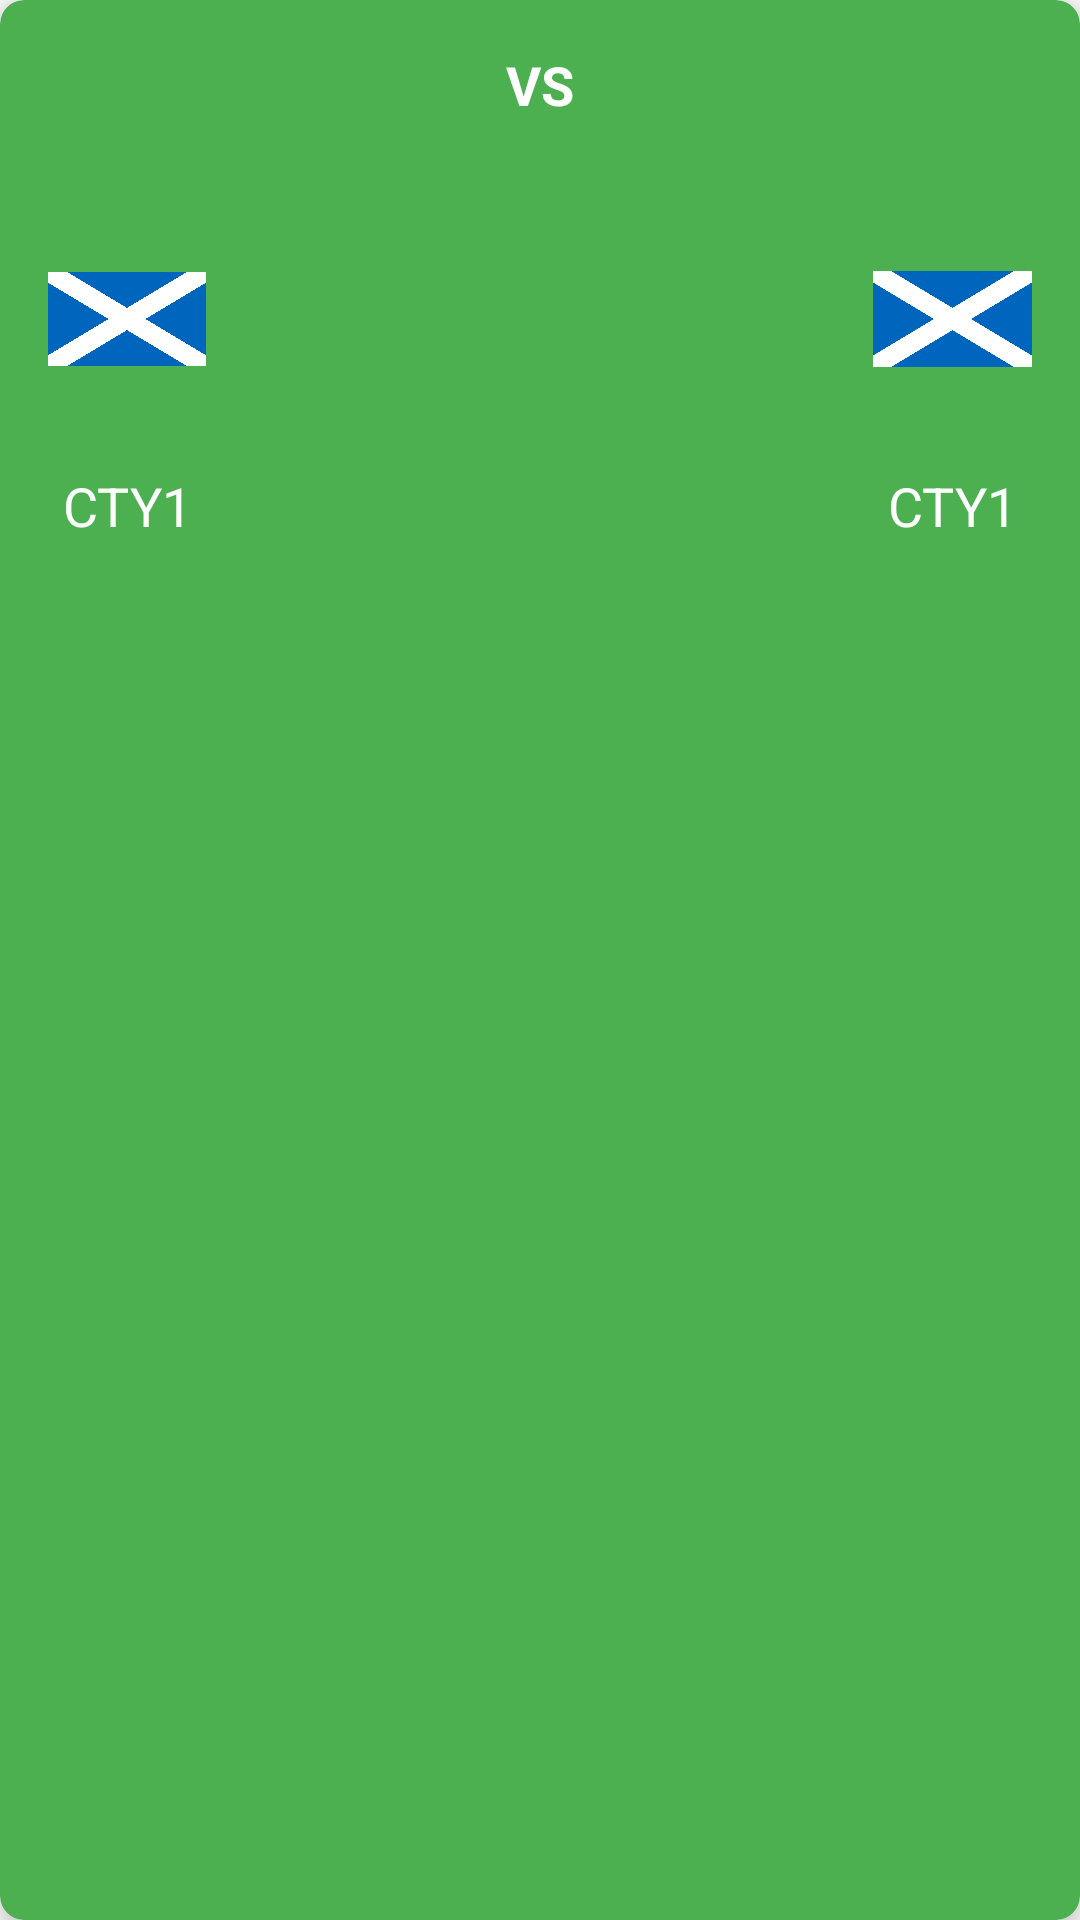

Write the Android layout XML for this screen, with the resource values it uses.
<!-- AndroidManifest.xml: application theme Theme.CricLive -->
<!-- res/layout/list_fixture.xml -->
<?xml version="1.0" encoding="utf-8"?>
<androidx.cardview.widget.CardView xmlns:android="http://schemas.android.com/apk/res/android"
    android:layout_width="match_parent"
    android:layout_height="wrap_content"
    android:id="@+id/cardView"
    xmlns:app="http://schemas.android.com/apk/res-auto"
    android:layout_margin="8dp"
    app:cardBackgroundColor="@color/green"
    app:cardCornerRadius="8dp"
    app:cardElevation="8dp">
    <LinearLayout
        android:orientation="vertical"
        android:layout_margin="8dp"
        android:background="@android:color/transparent"
        android:layout_width="match_parent"
        android:layout_height="wrap_content">
        <TextView
            android:id="@+id/textView_match_title"
            android:padding="8dp"
            android:text="VS"
            android:textAlignment="center"
            android:textSize="18sp"
            android:textStyle="bold"
            android:textColor="@color/white"
            android:singleLine="true"
            android:ellipsize="marquee"
            android:marqueeRepeatLimit="marquee_forever"
            android:scrollHorizontally="true"
            android:layout_width="match_parent"
            android:layout_height="wrap_content"/>
        <LinearLayout
            android:orientation="horizontal"
            android:weightSum="5"
            android:gravity="center"
            android:background="@android:color/transparent"
            android:layout_width="match_parent"
            android:layout_height="wrap_content">
            <LinearLayout
                android:orientation="vertical"
                android:layout_width="0dp"
                android:padding="8dp"
                android:layout_height="wrap_content"
                android:layout_weight="1">
                <ImageView
                    android:id="@+id/imageView_flag1"
                    android:layout_width="match_parent"
                    android:layout_height="100dp"
                    android:src="@drawable/flag" />
                <TextView
                    android:id="@+id/textView_country_name_one"
                    android:textColor="@color/white"
                    android:text="CTY1"
                    android:textAlignment="center"
                    android:textSize="18sp"
                    android:layout_width="match_parent"
                    android:layout_height="wrap_content"/>
            </LinearLayout>
            <LinearLayout
                android:layout_width="0dp"
                android:orientation="vertical"
                android:gravity="center"
                android:layout_height="match_parent"
                android:layout_weight="3"
                android:padding="8dp">
                <TextView
                    android:id="@+id/textView_status"
                    android:textAlignment="center"
                    android:textColor="@color/white"
                    android:singleLine="true"
                    android:ellipsize="marquee"
                    android:marqueeRepeatLimit="marquee_forever"
                    android:scrollHorizontally="true"
                    android:textSize="18sp"
                    android:layout_width="match_parent"
                    android:layout_height="wrap_content"/>
                <TextView
                    android:id="@+id/textView_time"
                    android:textAlignment="center"
                    android:textColor="@color/white"
                    android:textSize="16sp"
                    android:singleLine="true"
                    android:ellipsize="marquee"
                    android:marqueeRepeatLimit="marquee_forever"
                    android:scrollHorizontally="true"
                    android:layout_width="match_parent"
                    android:layout_height="wrap_content"/>
                <TextView
                    android:id="@+id/textView_venue"
                    android:textAlignment="center"
                    android:textColor="@color/white"
                    android:singleLine="true"
                    android:ellipsize="marquee"
                    android:marqueeRepeatLimit="marquee_forever"
                    android:scrollHorizontally="true"
                    android:textSize="16sp"
                    android:layout_width="match_parent"
                    android:layout_height="wrap_content"/>
                <TextView
                    android:id="@+id/textView_result"
                    android:textAlignment="center"
                    android:textColor="@color/white"
                    android:singleLine="true"
                    android:ellipsize="marquee"
                    android:marqueeRepeatLimit="marquee_forever"
                    android:scrollHorizontally="true"
                    android:textSize="16sp"
                    android:layout_width="match_parent"
                    android:layout_height="wrap_content"/>
            </LinearLayout>
            <LinearLayout
                android:orientation="vertical"
                android:layout_width="0dp"
                android:padding="8dp"
                android:layout_height="wrap_content"
                android:layout_weight="1">
                <ImageView
                    android:id="@+id/imageView_flag2"
                    android:layout_width="match_parent"
                    android:layout_height="100dp"
                    android:src="@drawable/flag" />
                <TextView
                    android:id="@+id/textView_country_name_two"
                    android:textColor="@color/white"
                    android:text="CTY1"
                    android:textSize="18sp"
                    android:textAlignment="center"
                    android:layout_width="match_parent"
                    android:layout_height="wrap_content"/>
            </LinearLayout>
        </LinearLayout>
    </LinearLayout>

</androidx.cardview.widget.CardView>
<!-- resources referenced by this layout -->
<resources>
  <color name="green">#4CAF50</color>
  <color name="white">#FFFFFFFF</color>
  <!-- drawable flag: jpg bitmap (drawable, 54256 bytes) -->
  <style name="Theme.CricLive" parent="Theme.MaterialComponents.DayNight.DarkActionBar">
          
          <item name="colorPrimary">@color/purple_500</item>
          <item name="colorPrimaryVariant">@color/purple_700</item>
          <item name="colorOnPrimary">@color/white</item>
          
          <item name="colorSecondary">@color/teal_200</item>
          <item name="colorSecondaryVariant">@color/teal_700</item>
          <item name="colorOnSecondary">@color/black</item>
          
  
          <item name="android:statusBarColor" tools:targetApi="l">@color/black</item>
          
      </style>
  <color name="purple_500">#000</color>
  <color name="purple_700">#FF3700B3</color>
  <color name="teal_200">#FF03DAC5</color>
  <color name="teal_700">#FF018786</color>
  <color name="black">#FF000000</color>
</resources>
